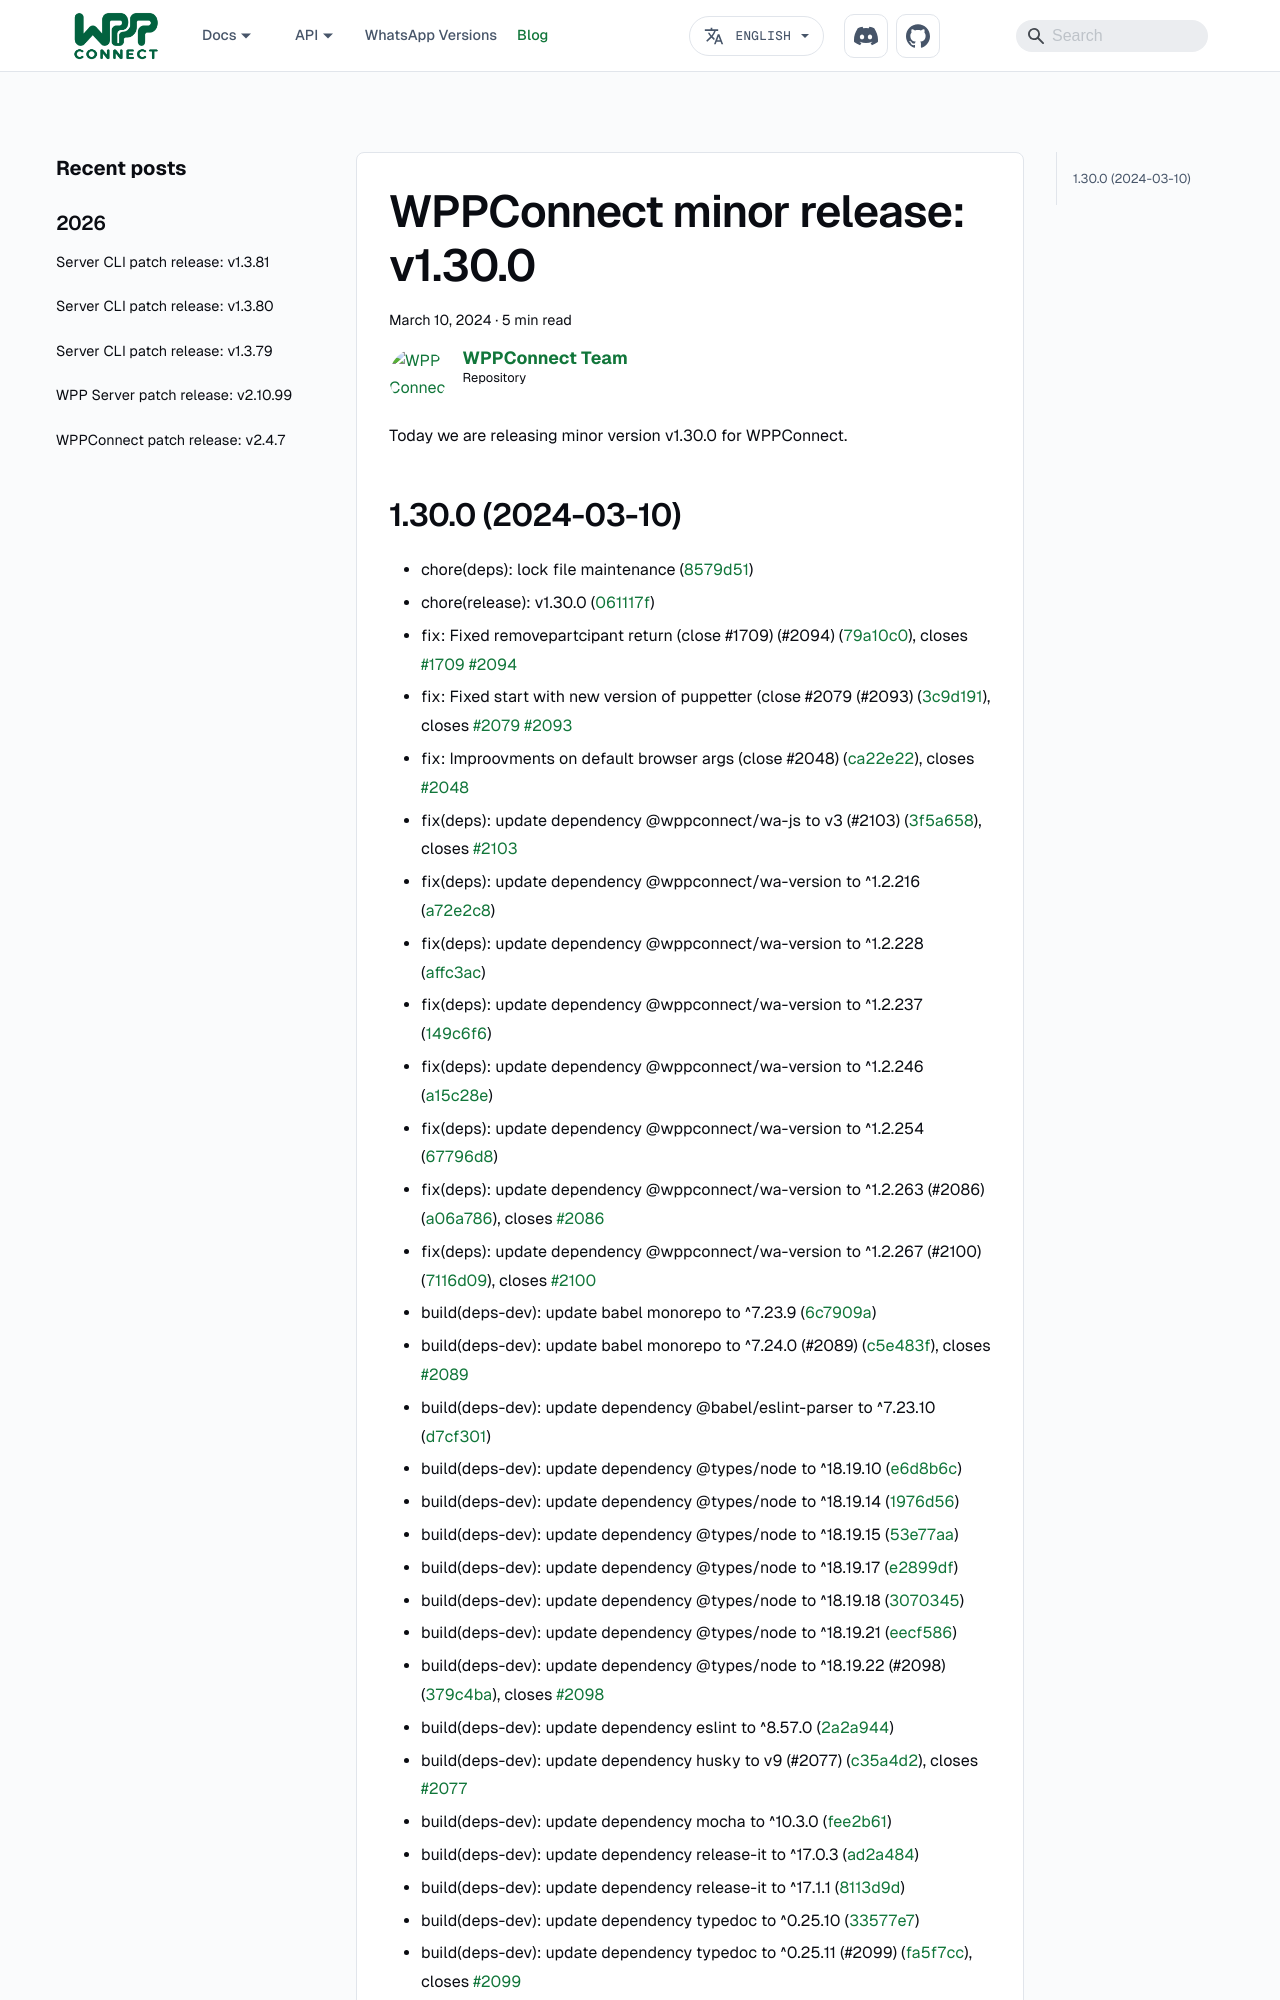

repository: wppconnect-team/wppconnect-team.github.io · page: blog/wppconnect/v1.30.0/index.html · generator: docusaurus

---
title: "WPPConnect minor release: v1.30.0"
description: Today we are releasing minor version v1.30.0 for WPPConnect.
authors: wppconnect
tags:
  - wppconnect
  - javascript
  - nodejs
  - lib
image: https://opengraph.githubassets.com/1/wppconnect-team/wppconnect/releases/tag/v1.30.0
date: 2024-03-10T14:02:35Z
---

Today we are releasing minor version v1.30.0 for WPPConnect.

<!--truncate-->
